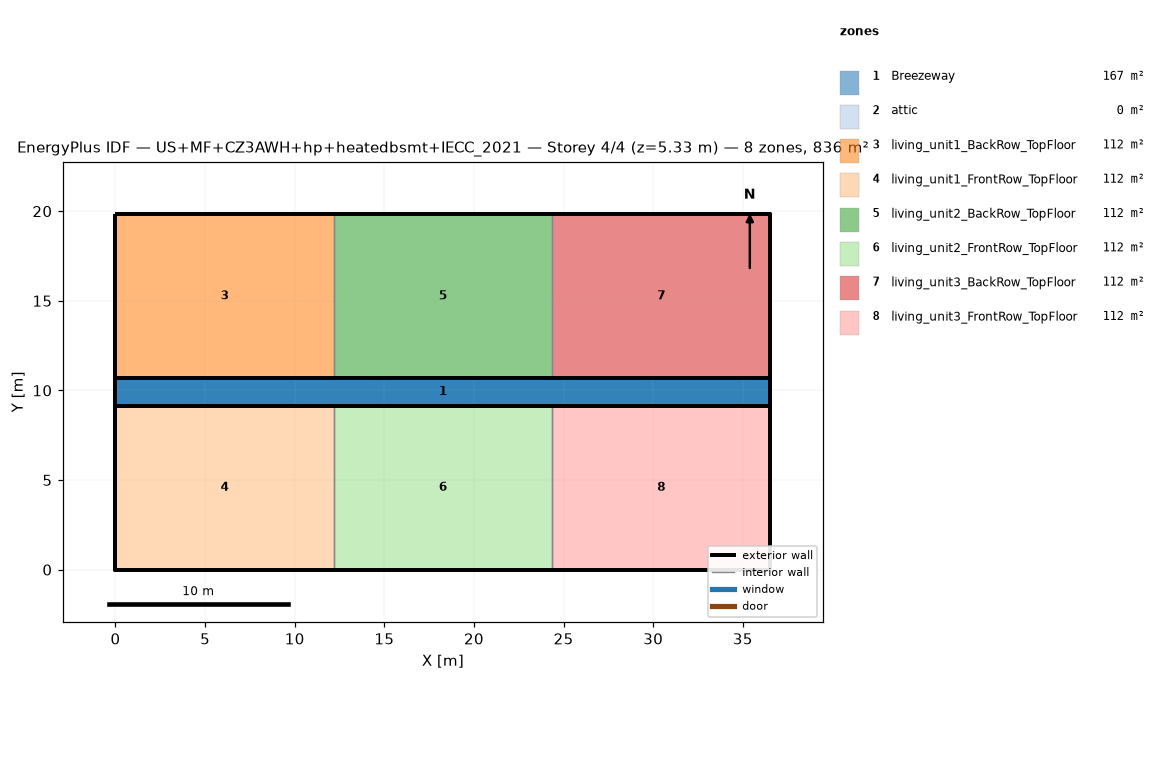
=== STOREY PLAN SPEC (per zone: floor XY polygon, exterior-wall plan segments, windows/doors) ===
zone 1: Breezeway  (167.0 m²)
  floor: (36.54, 9.16) (0.00, 9.16) (0.00, 10.68) (36.54, 10.68)
  floor: (36.54, 9.16) (0.00, 9.16) (0.00, 10.68) (36.54, 10.68)
  floor: (36.54, 9.16) (0.00, 9.16) (0.00, 10.68) (36.54, 10.68)
zone 2: attic  (0.0 m²)
  exterior wall: (36.54, 0.00) – (36.54, 19.84) – (36.54, 9.92)  [29.8 m]
  exterior wall: (0.00, 19.84) – (0.00, 0.00) – (0.00, 9.92)  [29.8 m]
zone 3: living_unit1_BackRow_TopFloor  (111.5 m²)
  floor: (12.18, 10.68) (0.00, 10.68) (0.00, 19.84) (12.18, 19.84)
  exterior wall: (12.18, 19.84) – (0.00, 19.84)  [12.2 m]
  exterior wall: (0.00, 19.84) – (0.00, 10.68)  [9.2 m]
  exterior wall: (0.00, 10.68) – (12.18, 10.68)  [12.2 m]
  interior walls: 1
zone 4: living_unit1_FrontRow_TopFloor  (111.5 m²)
  floor: (12.18, 0.00) (0.00, 0.00) (0.00, 9.16) (12.18, 9.16)
  exterior wall: (0.00, 0.00) – (12.18, 0.00)  [12.2 m]
  exterior wall: (0.00, 9.16) – (0.00, 0.00)  [9.2 m]
  exterior wall: (12.18, 9.16) – (0.00, 9.16)  [12.2 m]
  interior walls: 1
zone 5: living_unit2_BackRow_TopFloor  (111.5 m²)
  floor: (24.36, 10.68) (12.18, 10.68) (12.18, 19.84) (24.36, 19.84)
  exterior wall: (12.18, 10.68) – (24.36, 10.68)  [12.2 m]
  exterior wall: (24.36, 19.84) – (12.18, 19.84)  [12.2 m]
  interior walls: 2
zone 6: living_unit2_FrontRow_TopFloor  (111.5 m²)
  floor: (24.36, 0.00) (12.18, 0.00) (12.18, 9.16) (24.36, 9.16)
  exterior wall: (12.18, 0.00) – (24.36, 0.00)  [12.2 m]
  exterior wall: (24.36, 9.16) – (12.18, 9.16)  [12.2 m]
  interior walls: 2
zone 7: living_unit3_BackRow_TopFloor  (111.5 m²)
  floor: (36.54, 10.68) (24.36, 10.68) (24.36, 19.84) (36.54, 19.84)
  exterior wall: (36.54, 10.68) – (36.54, 19.84)  [9.2 m]
  exterior wall: (36.54, 19.84) – (24.36, 19.84)  [12.2 m]
  exterior wall: (24.36, 10.68) – (36.54, 10.68)  [12.2 m]
  interior walls: 1
zone 8: living_unit3_FrontRow_TopFloor  (111.5 m²)
  floor: (36.54, 0.00) (24.36, 0.00) (24.36, 9.16) (36.54, 9.16)
  exterior wall: (24.36, 0.00) – (36.54, 0.00)  [12.2 m]
  exterior wall: (36.54, 0.00) – (36.54, 9.16)  [9.2 m]
  exterior wall: (36.54, 9.16) – (24.36, 9.16)  [12.2 m]
  interior walls: 1

=== DERIVED (storey summary) ===
Building: US+MF+CZ3AWH+hp+heatedbsmt+IECC_2021
Storey: 4 of 4  (floor level z = 5.33 m)
Storey gross floor area: 836.2 m²
Zones on this storey: 8
  - Breezeway: floor 167.0 m²
  - attic: floor 0.0 m²; exterior wall 59.5 m (81.9 m²); WWR 0.0%
  - living_unit1_BackRow_TopFloor: floor 111.5 m²; exterior wall 33.5 m (86.9 m²); WWR 0.0%
  - living_unit1_FrontRow_TopFloor: floor 111.5 m²; exterior wall 33.5 m (86.9 m²); WWR 0.0%
  - living_unit2_BackRow_TopFloor: floor 111.5 m²; exterior wall 24.4 m (63.1 m²); WWR 0.0%
  - living_unit2_FrontRow_TopFloor: floor 111.5 m²; exterior wall 24.4 m (63.1 m²); WWR 0.0%
  - living_unit3_BackRow_TopFloor: floor 111.5 m²; exterior wall 33.5 m (86.9 m²); WWR 0.0%
  - living_unit3_FrontRow_TopFloor: floor 111.5 m²; exterior wall 33.5 m (86.9 m²); WWR 0.0%
Zone adjacency (shared interzone walls):
  - living_unit1_BackRow_TopFloor ↔ living_unit2_BackRow_TopFloor
  - living_unit1_FrontRow_TopFloor ↔ living_unit2_FrontRow_TopFloor
  - living_unit2_BackRow_TopFloor ↔ living_unit3_BackRow_TopFloor
  - living_unit2_FrontRow_TopFloor ↔ living_unit3_FrontRow_TopFloor